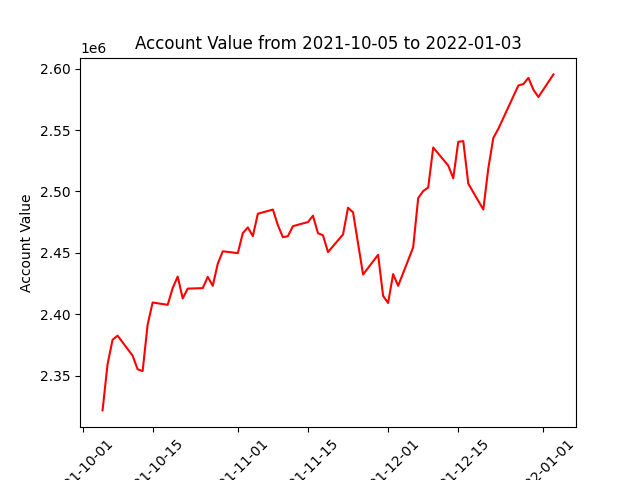

The table this chart was drawn from, first rows:
datadate, account_value
20211005, 2321669
20211006, 2359299
20211007, 2379149
20211008, 2382552
20211011, 2366269
20211012, 2355177
20211013, 2353701
20211014, 2391560
20211015, 2409545
20211018, 2407667
20211019, 2421286
20211020, 2430694
20211021, 2412859
20211022, 2420855
20211025, 2421248
20211026, 2430439
20211027, 2423149
20211028, 2441153
20211029, 2451260
20211101, 2449768
20211102, 2466096
20211103, 2470681
20211104, 2463606
20211105, 2481843
20211108, 2485254
20211109, 2472489
20211110, 2462722
20211111, 2463589
20211112, 2471734
20211115, 2475075
20211116, 2480217
20211117, 2465972
20211118, 2464305
20211119, 2450619
20211122, 2465002
20211123, 2486759
20211124, 2482955
20211126, 2432336
20211129, 2448422
20211130, 2414922
20211201, 2409166
20211202, 2432666
20211203, 2423126
20211206, 2454448
20211207, 2494548
20211208, 2500306
20211209, 2503196
20211210, 2535810
20211213, 2521113
20211214, 2510725
20211215, 2540459
20211216, 2540989
20211217, 2506350
20211220, 2485291
20211221, 2518897
20211222, 2543622
20211223, 2551044
20211227, 2586349
20211228, 2587477
20211229, 2592519
... 3 more rows
